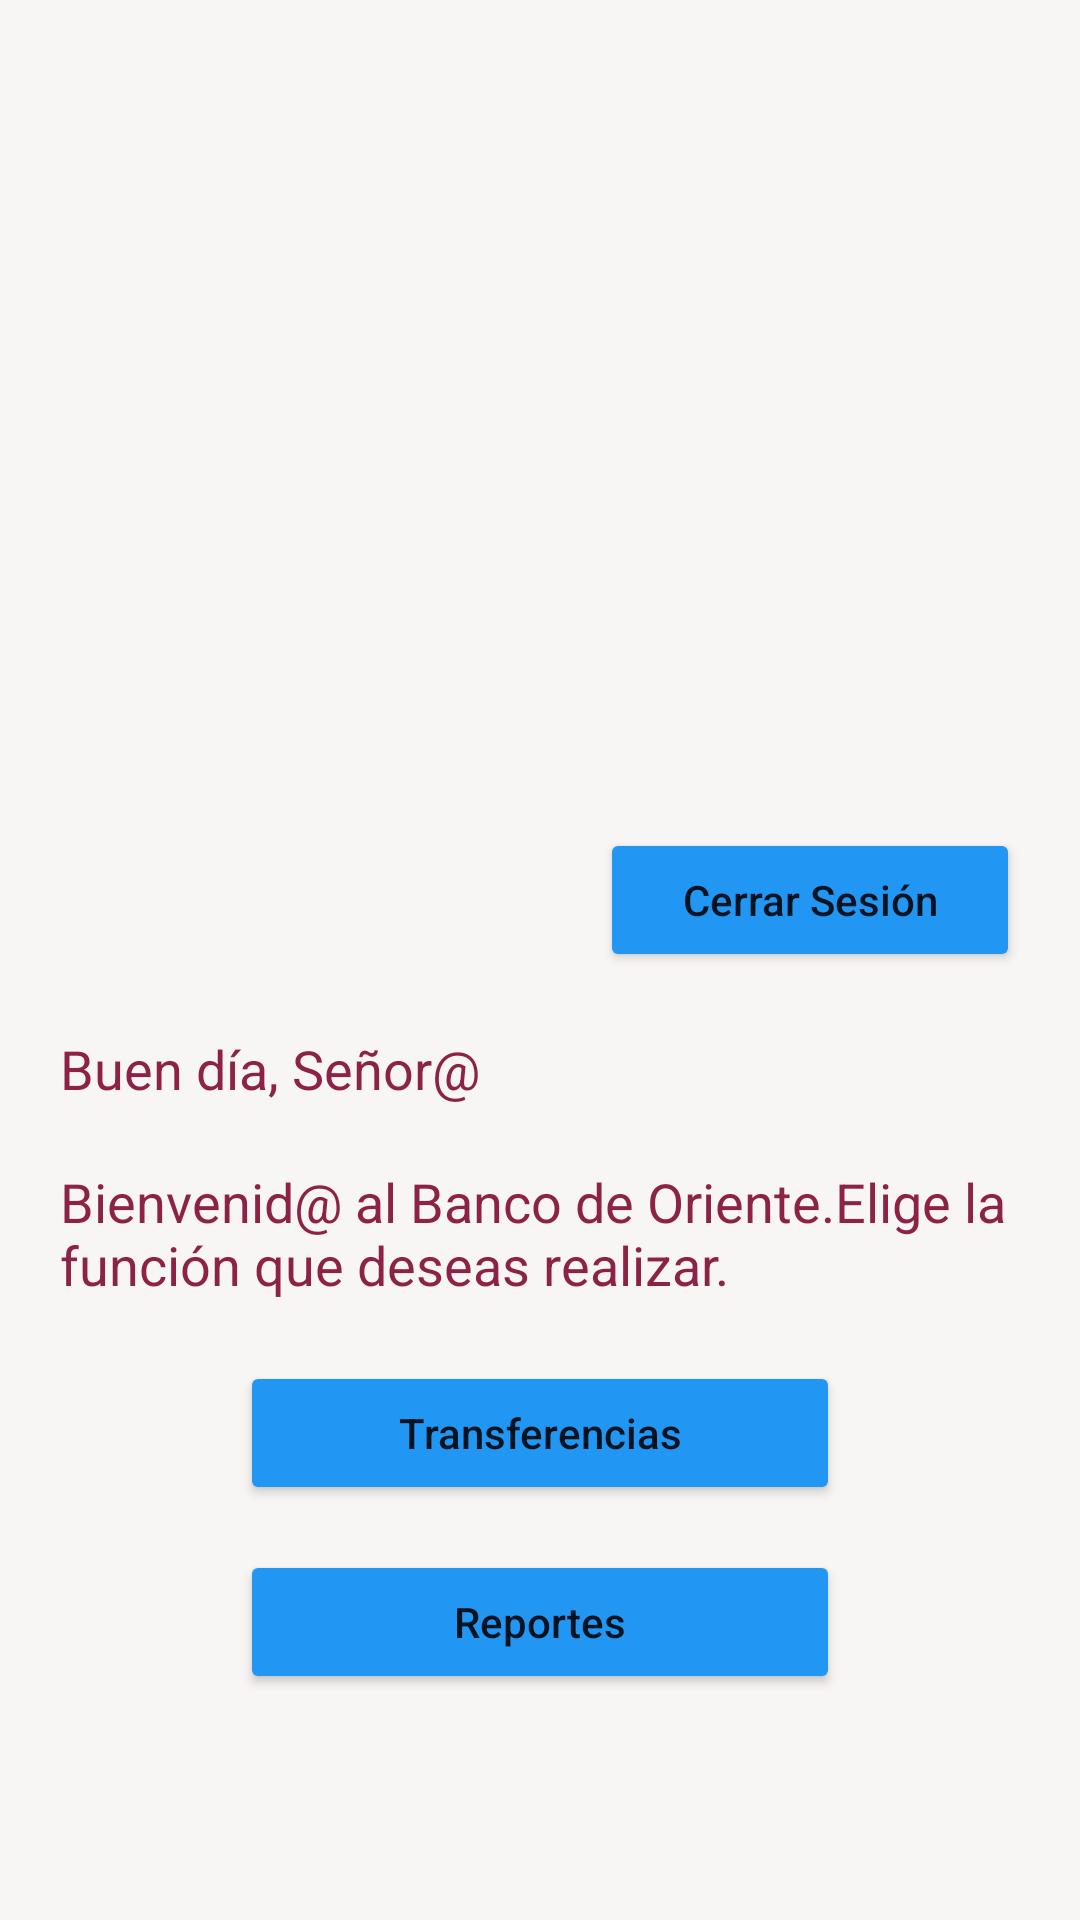

Here is an Android app screen rendered from its layout file. Give the layout XML and the strings, colors and styles it references.
<!-- AndroidManifest.xml: application theme Theme.AppBancoFirebase -->
<!-- res/layout/activity_opciones.xml -->
<?xml version="1.0" encoding="utf-8"?>
<LinearLayout xmlns:android="http://schemas.android.com/apk/res/android"
    xmlns:app="http://schemas.android.com/apk/res-auto"
    xmlns:tools="http://schemas.android.com/tools"
    android:layout_width="match_parent"
    android:layout_height="match_parent"
    tools:context=".opciones"
    android:orientation="vertical"
    android:background="#E8F8F4F4">

    <ImageView
        android:layout_width="450dp"
        android:layout_height="256dp"
        android:src="@drawable/banco"
        />

    <LinearLayout
        android:layout_width="match_parent"
        android:layout_height="wrap_content"
        android:orientation="vertical">

        <Button
            android:id="@+id/btncerrarsesion_op"
            android:layout_width="140dp"
            android:layout_height="wrap_content"
            android:layout_marginTop="20dp"
            android:layout_marginRight="20dp"
            android:text="Cerrar Sesión"
            android:textAllCaps="false"
            android:layout_gravity="right"
            android:backgroundTint="#2196F3"/>

    </LinearLayout>

    <LinearLayout
        android:layout_width="match_parent"
        android:layout_height="wrap_content">

        <TextView
            android:layout_marginTop="20dp"
            android:layout_marginLeft="20dp"
            android:layout_marginRight="20dp"
            android:layout_width="wrap_content"
            android:layout_height="wrap_content"
            android:textSize="18dp"
            android:text="Buen día, Señor@ "
            android:textColor="#8C2347"/>

        <TextView
            android:id="@+id/tvcliente"
            android:layout_marginTop="20dp"
            android:layout_marginRight="20dp"
            android:layout_width="match_parent"
            android:layout_height="wrap_content"
            android:textStyle="bold"
            android:textSize="18dp"
            android:textColor="#2196F3"/>

    </LinearLayout>

    <LinearLayout
        android:layout_width="match_parent"
        android:layout_height="wrap_content">

        <TextView
            android:layout_marginTop="20dp"
            android:layout_marginLeft="20dp"
            android:layout_marginRight="20dp"
            android:layout_width="wrap_content"
            android:layout_height="wrap_content"
            android:textSize="18dp"
            android:textColor="#8C2347"
            android:text="Bienvenid@ al Banco de Oriente.Elige la función que deseas realizar."/>

    </LinearLayout>

    <LinearLayout
        android:layout_width="match_parent"
        android:layout_height="wrap_content"
        android:orientation="vertical">

        <Button
            android:id="@+id/btntransferencias"
            android:layout_width="200dp"
            android:layout_height="wrap_content"
            android:layout_marginTop="20dp"
            android:layout_gravity="center_horizontal"
            android:text="Transferencias"
            android:textAllCaps="false"
            android:backgroundTint="#2196F3"/>

        <Button
            android:id="@+id/btnreportes"
            android:layout_width="200dp"
            android:layout_height="wrap_content"
            android:layout_marginTop="15dp"
            android:layout_gravity="center_horizontal"
            android:text="Reportes"
            android:textAllCaps="false"
            android:backgroundTint="#2196F3"/>

    </LinearLayout>>

</LinearLayout>
<!-- resources referenced by this layout -->
<resources>
  <style name="Theme.AppBancoFirebase" parent="Theme.MaterialComponents.DayNight.DarkActionBar">
          
          <item name="colorPrimary">@color/purple_500</item>
          <item name="colorPrimaryVariant">@color/purple_700</item>
          <item name="colorOnPrimary">@color/white</item>
          
          <item name="colorSecondary">@color/teal_200</item>
          <item name="colorSecondaryVariant">@color/teal_700</item>
          <item name="colorOnSecondary">@color/black</item>
          
          <item name="android:statusBarColor" tools:targetApi="l">?attr/colorPrimaryVariant</item>
          
      </style>
  <!-- not gathered from this repository: default colours our renderer supplied (Android Studio template values) -->
  <color name="purple_500">#FF6200EE</color>
  <color name="purple_700">#FF3700B3</color>
  <color name="teal_200">#FF03DAC5</color>
  <color name="teal_700">#FF018786</color>
  <color name="black">#FF000000</color>
  <color name="white">#FFFFFFFF</color>
</resources>
